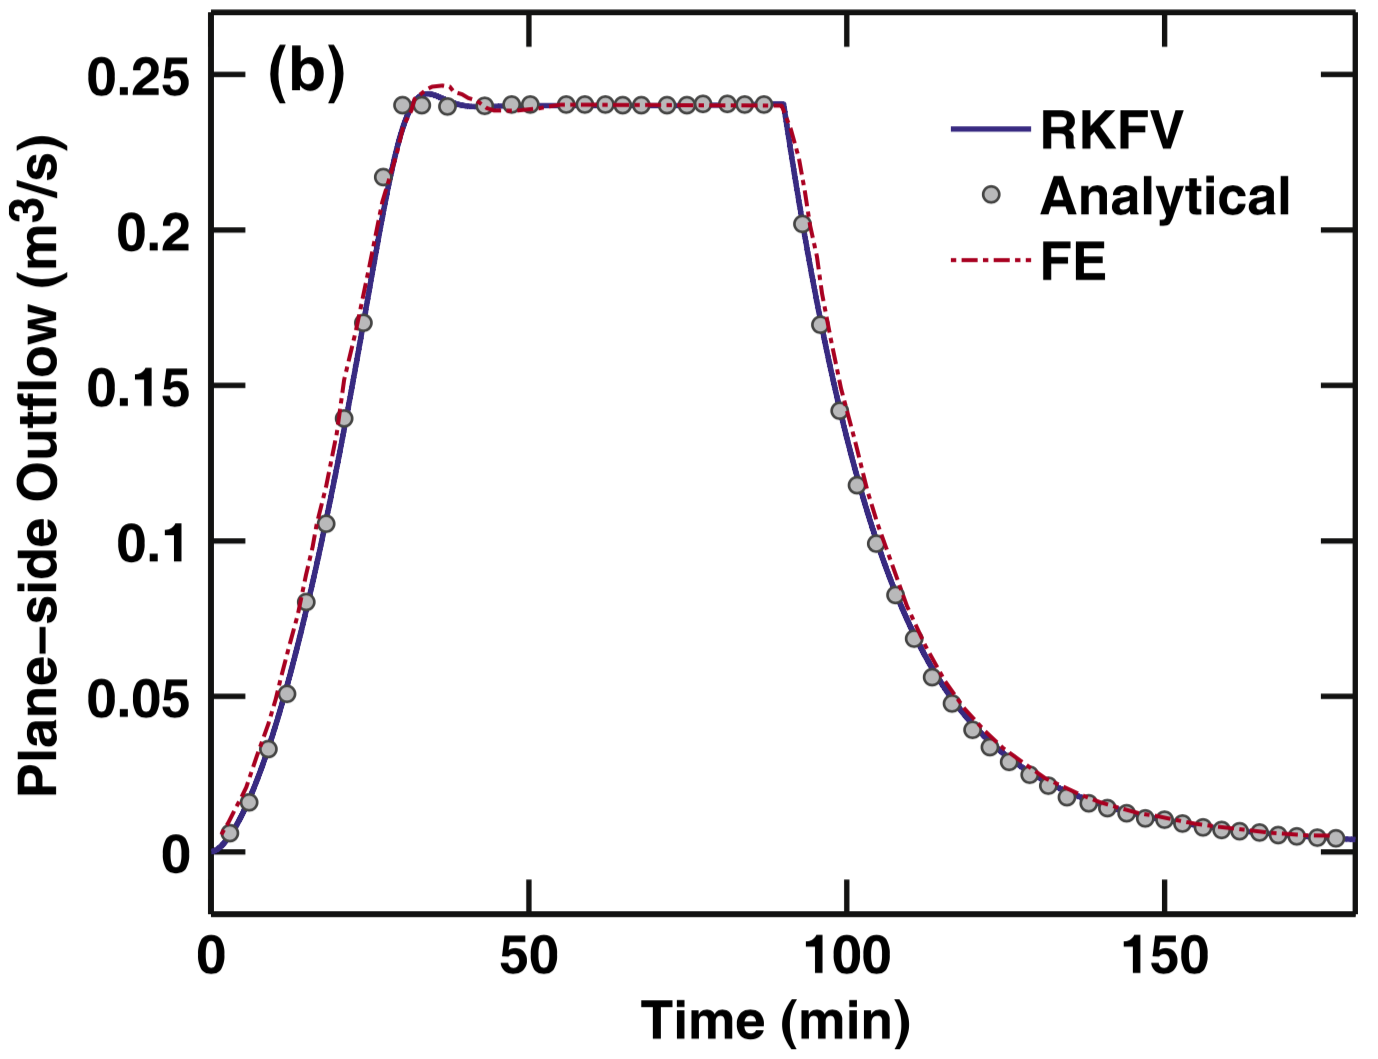

The table this chart was drawn from, first rows:
T_min, Q_m3s
0, 0
3.019, 0.005858
5.879, 0.01594
9.057, 0.03285
11.92, 0.05074
14.94, 0.08033
18.11, 0.1057
20.82, 0.1395
23.83, 0.1704
27.01, 0.2172
30.11, 0.2403
33.05, 0.2403
37.18, 0.24
43.06, 0.2402
47.19, 0.2405
50.21, 0.2407
55.85, 0.2405
58.63, 0.2405
61.81, 0.2405
64.67, 0.2405
67.69, 0.2406
71.58, 0.2406
74.76, 0.2406
77.38, 0.2407
81.12, 0.2406
83.74, 0.2408
86.92, 0.2408
92.96, 0.2022
95.82, 0.1697
98.83, 0.1421
101.5, 0.1181
104.7, 0.09906
107.6, 0.08281
110.6, 0.06851
113.5, 0.05681
116.3, 0.04804
119.7, 0.0396
122.4, 0.03375
125.4, 0.02888
128.7, 0.02531
131.6, 0.02142
134.4, 0.01785
137.9, 0.01558
140.8, 0.01428
144, 0.01299
147, 0.01105
150, 0.0104
152.7, 0.009109
156, 0.008141
159, 0.007334
161.8, 0.006853
164.9, 0.006859
167.8, 0.005728
170.7, 0.005409
174, 0.004928
176.9, 0.004772
